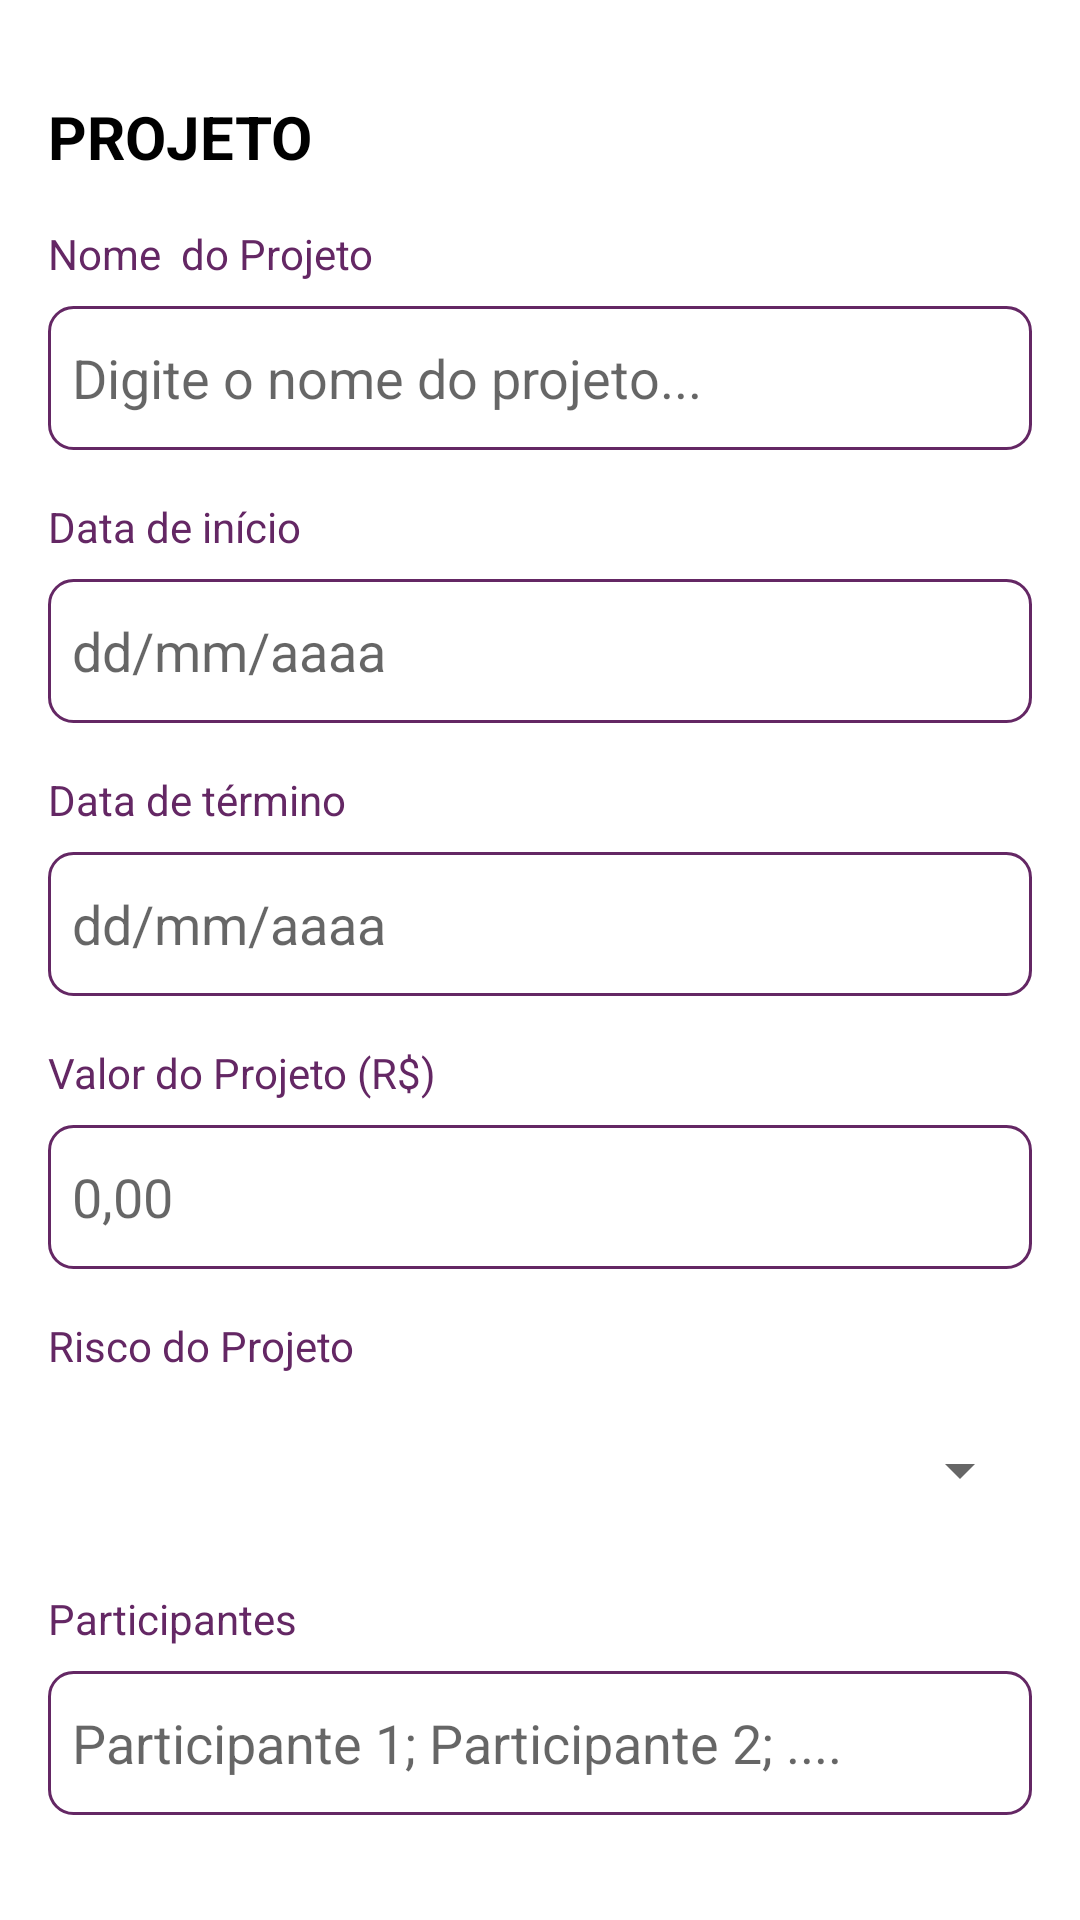

Write the Android layout XML for this screen, with the resource values it uses.
<!-- AndroidManifest.xml: application theme Theme.JediProjects -->
<!-- res/layout/activity_project.xml -->
<?xml version="1.0" encoding="utf-8"?>
<LinearLayout xmlns:android="http://schemas.android.com/apk/res/android"
    xmlns:app="http://schemas.android.com/apk/res-auto"
    xmlns:tools="http://schemas.android.com/tools"
    android:id="@+id/lnlay"
    android:layout_width="match_parent"
    android:layout_height="match_parent"
    android:orientation="vertical"
    tools:context=".View.Activity_Project">

    <TextView
        android:id="@+id/txtTitulo"
        android:layout_width="match_parent"
        android:layout_height="wrap_content"
        android:layout_marginLeft="16dp"
        android:layout_marginTop="32dp"
        android:layout_marginRight="16dp"
        android:text="PROJETO"
        android:textColor="@color/black"
        android:textSize="20sp"
        android:textStyle="bold" />

    <TextView
        android:id="@+id/txtv1"
        android:layout_width="match_parent"
        android:layout_height="wrap_content"
        android:layout_marginLeft="16dp"
        android:layout_marginTop="16dp"
        android:layout_marginRight="16dp"
        android:text="Nome  do Projeto"
        android:textColor="@color/purple_500" />

    <EditText
        android:id="@+id/edt_nome_projeto"
        android:layout_width="match_parent"
        android:layout_height="48dp"
        android:layout_marginLeft="16dp"
        android:layout_marginTop="8dp"
        android:layout_marginRight="16dp"
        android:background="@drawable/border"
        android:ems="10"
        android:hint="Digite o nome do projeto..."
        android:inputType="textPersonName"
        android:paddingLeft="8dp" />

    <TextView
        android:id="@+id/txtv2"
        android:layout_width="match_parent"
        android:layout_height="wrap_content"
        android:layout_marginLeft="16dp"
        android:layout_marginTop="16dp"
        android:layout_marginRight="16dp"
        android:text="Data de início"
        android:textColor="@color/purple_500" />

    <EditText
        android:id="@+id/edt_data_inicio"
        android:layout_width="match_parent"
        android:layout_height="48dp"
        android:layout_marginLeft="16dp"
        android:layout_marginTop="8dp"
        android:layout_marginRight="16dp"
        android:background="@drawable/border"
        android:ems="10"
        android:hint="dd/mm/aaaa"
        android:inputType="textPersonName"
        android:paddingLeft="8dp" />

    <TextView
        android:id="@+id/txtv3"
        android:layout_width="match_parent"
        android:layout_height="wrap_content"
        android:layout_marginLeft="16dp"
        android:layout_marginTop="16dp"
        android:layout_marginRight="16dp"
        android:text="Data de término"
        android:textColor="@color/purple_500" />

    <EditText
        android:id="@+id/edt_data_termino"
        android:layout_width="match_parent"
        android:layout_height="48dp"
        android:layout_marginLeft="16dp"
        android:layout_marginTop="8dp"
        android:layout_marginRight="16dp"
        android:background="@drawable/border"
        android:ems="10"
        android:hint="dd/mm/aaaa"
        android:inputType="textPersonName"
        android:paddingLeft="8dp" />

    <TextView
        android:id="@+id/txtv4"
        android:layout_width="match_parent"
        android:layout_height="wrap_content"
        android:layout_marginLeft="16dp"
        android:layout_marginTop="16dp"
        android:layout_marginRight="16dp"
        android:text="Valor do Projeto (R$)"
        android:textColor="@color/purple_500" />

    <EditText
        android:id="@+id/edt_valor_projeto"
        android:layout_width="match_parent"
        android:layout_height="48dp"
        android:layout_marginLeft="16dp"
        android:layout_marginTop="8dp"
        android:layout_marginRight="16dp"
        android:background="@drawable/border"
        android:ems="10"
        android:hint="0,00"
        android:inputType="textPersonName"
        android:paddingLeft="8dp" />

    <TextView
        android:id="@+id/txtv5"
        android:layout_width="match_parent"
        android:layout_height="wrap_content"
        android:layout_marginLeft="16dp"
        android:layout_marginTop="16dp"
        android:layout_marginRight="16dp"
        android:text="Risco do Projeto"
        android:textColor="@color/purple_500" />

    <Spinner
        android:id="@+id/spinner_risco"
        android:layout_width="match_parent"
        android:layout_height="48dp"
        android:layout_marginLeft="16dp"
        android:layout_marginTop="8dp"
        android:layout_marginRight="16dp" />

    <TextView
        android:id="@+id/txtv6"
        android:layout_width="match_parent"
        android:layout_height="wrap_content"
        android:layout_marginLeft="16dp"
        android:layout_marginTop="16dp"
        android:layout_marginRight="16dp"
        android:text="Participantes"
        android:textColor="@color/purple_500" />

    <EditText
        android:id="@+id/edt_participantes"
        android:layout_width="match_parent"
        android:layout_height="48dp"
        android:layout_marginLeft="16dp"
        android:layout_marginTop="8dp"
        android:layout_marginRight="16dp"
        android:background="@drawable/border"
        android:ems="10"
        android:hint="Participante 1; Participante 2; ...."
        android:inputType="textPersonName"
        android:paddingLeft="8dp" />

    <Button
        android:id="@+id/btn_concluir"
        android:layout_width="match_parent"
        android:layout_height="wrap_content"
        android:layout_margin="16dp"
        android:text="CONCLUIR" />

</LinearLayout>
<!-- resources referenced by this layout -->
<resources>
  <color name="black">#FF000000</color>
  <color name="purple_500">#642764</color>
  <!-- drawable border (drawable) -->
  <?xml version="1.0" encoding="utf-8"?>
  <shape xmlns:android="http://schemas.android.com/apk/res/android"
      android:shape="rectangle">
      <solid
          android:color="@color/white" >
      </solid>
      <stroke
          android:width="1dp"
          android:color="@color/purple_500">
      </stroke>
      <corners
          android:radius="8dp">
      </corners>
  
  </shape>
  <style name="Theme.JediProjects" parent="Theme.MaterialComponents.Light.NoActionBar">
          
          <item name="colorPrimary">@color/purple_500</item>
          <item name="colorPrimaryVariant">@color/purple_700</item>
          <item name="colorOnPrimary">@color/white</item>
          
          <item name="colorSecondary">@color/teal_200</item>
          <item name="colorSecondaryVariant">@color/teal_700</item>
          <item name="colorOnSecondary">@color/black</item>
          
          <item name="android:statusBarColor" tools:targetApi="l">?attr/colorPrimaryVariant</item>
          
      </style>
  <color name="white">#FFFFFFFF</color>
  <color name="purple_700">#4b204b</color>
  <color name="teal_200">#753E74</color>
  <color name="teal_700">#E6B6E4</color>
</resources>
